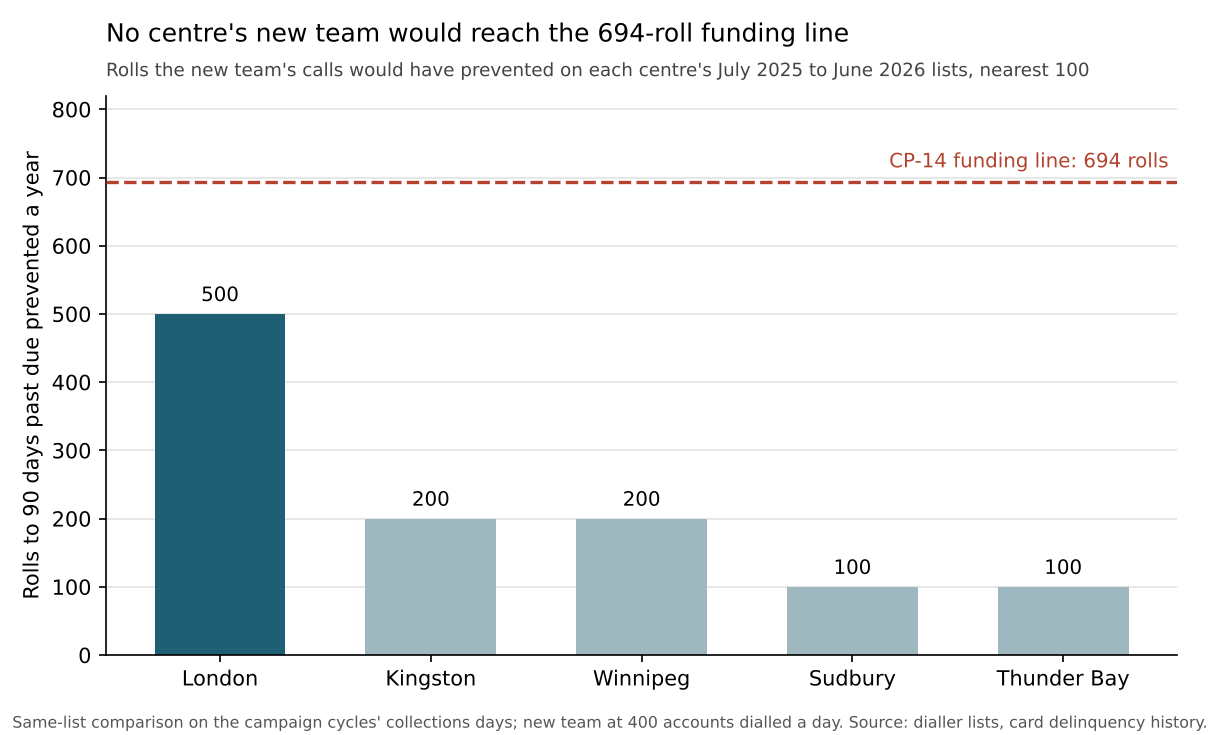

Data behind this chart, as committed beside it:
CENTRE, ROLLS_PREVENTED_JUL25_JUN26, MEETS_CP14_LINE, RPC_PER_100_DIALLED, PTP_PER_100_RPC, ARR_BAL_PLACED_CAD
London, 500, N, 49.3, 37.6, 15500000
Kingston, 200, N, 57.2, 39.1, 14300000
Winnipeg, 200, N, 52.8, 40.3, 16000000
Sudbury, 100, N, 54.6, 36.4, 10100000
Thunder Bay, 100, N, 50.4, 41.2, 7000000
